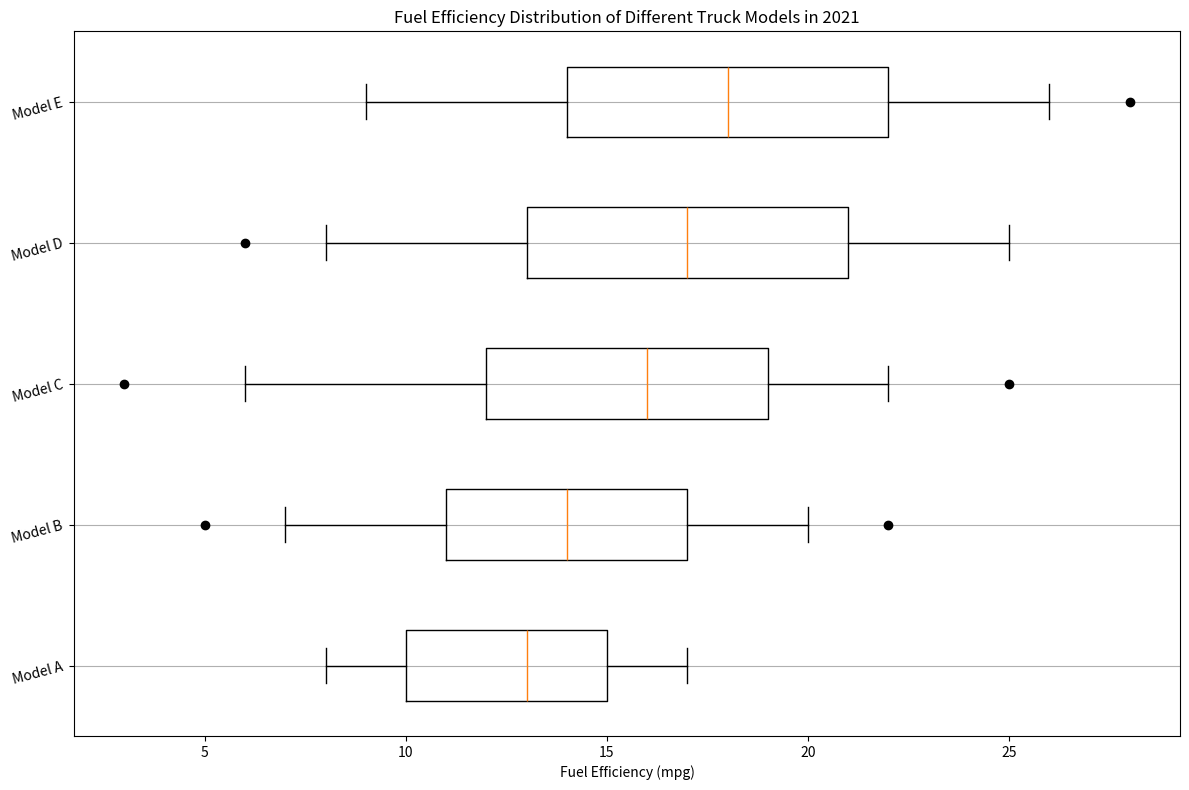

Recreate this plot in Python. (Note: this script raises an exception after producing the figure.)
import matplotlib.pyplot as plt

data = [
    ("Model A", [8,10,13,15,17], []),
    ("Model B", [7,11,14,17,20], [5,22]),
    ("Model C", [6,12,16,19,22], [3,25]),
    ("Model D", [8,13,17,21,25], [6]),
    ("Model E", [9,14,18,22,26], [28]),
]

categories = [item[0] for item in data]
values = [item[1] for item in data]
outliers = [item[2] for item in data]

fig = plt.figure(figsize=(12,8))
ax = fig.add_subplot(111) 
ax.boxplot(values, vert=False, whis=1.5)
ax.yaxis.grid(True)
ax.set_yticklabels(categories, rotation=15)

for i, outlier in enumerate(outliers):
    if outlier:  
        ax.plot(outlier, [i + 1] * len(outlier), "ko")

ax.set_xlabel('Fuel Efficiency (mpg)')
ax.set_title('Fuel Efficiency Distribution of Different Truck Models in 2021')

plt.tight_layout()
plt.savefig('/cpfs01/user/yehancheng/workspace/datasets/SimChartV2/demo/box/png/118_202312270030.png')
plt.clf()
